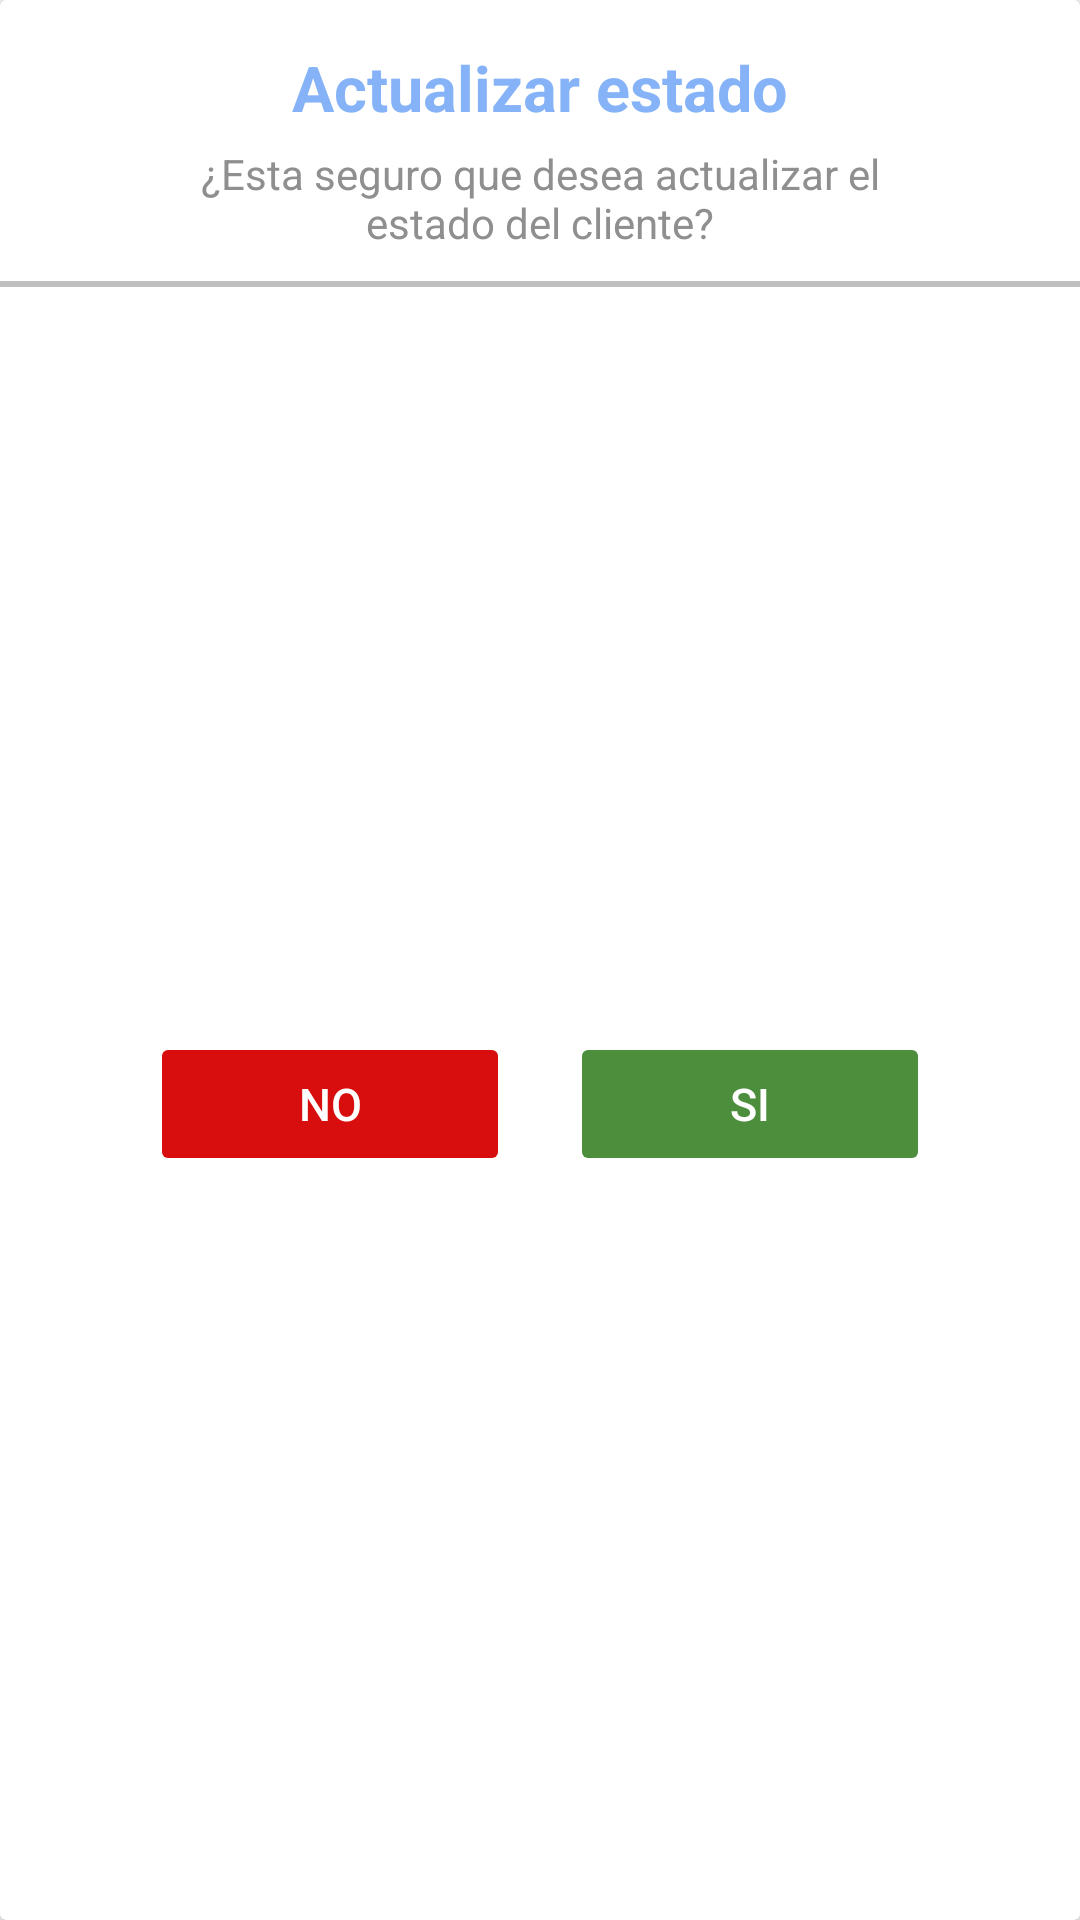

Here is an Android app screen rendered from its layout file. Give the layout XML and the strings, colors and styles it references.
<!-- AndroidManifest.xml: application theme Theme.EasyOrder2 -->
<!-- res/layout/custom_status.xml -->
<?xml version="1.0" encoding="utf-8"?>
<androidx.cardview.widget.CardView xmlns:android="http://schemas.android.com/apk/res/android"
    xmlns:app="http://schemas.android.com/apk/res-auto"
    android:layout_width="match_parent"
    android:layout_height="175dp"
    android:backgroundTint="@color/white"
    android:padding="20dp">

    <androidx.constraintlayout.widget.ConstraintLayout
        android:layout_width="match_parent"
        android:layout_height="match_parent">

        <LinearLayout
            android:id="@+id/linearLayout10"
            android:layout_width="match_parent"
            android:layout_height="wrap_content"
            android:layout_marginVertical="15dp"
            android:gravity="center_horizontal"
            android:orientation="vertical"
            android:textAlignment="center"
            app:layout_constraintEnd_toEndOf="parent"
            app:layout_constraintStart_toStartOf="parent"
            app:layout_constraintTop_toTopOf="parent">

            <TextView
                android:layout_width="match_parent"
                android:layout_height="wrap_content"
                android:layout_marginBottom="5dp"
                android:text="Actualizar estado"
                android:textAlignment="center"
                android:textColor="@color/lavender"
                android:textSize="21sp"
                android:textStyle="bold" />

            <TextView
                android:layout_width="250dp"
                android:layout_height="wrap_content"
                android:text="¿Esta seguro que desea actualizar el estado del cliente?"
                android:textAlignment="center"
                android:textColor="#8F8F8F"
                android:textSize="14dp" />

        </LinearLayout>

        <View
            android:id="@+id/view"
            android:layout_width="wrap_content"
            android:layout_height="2dp"
            android:layout_gravity="center"
            android:layout_marginTop="10dp"
            android:alpha="0.3"
            android:background="#2B2B2B"
            app:layout_constraintEnd_toEndOf="parent"
            app:layout_constraintStart_toStartOf="parent"
            app:layout_constraintTop_toBottomOf="@+id/linearLayout10" />

        <LinearLayout
            android:layout_width="match_parent"
            android:layout_height="80dp"
            android:gravity="center"
            android:orientation="horizontal"
            android:padding="5dp"
            app:layout_constraintBottom_toBottomOf="parent"
            app:layout_constraintEnd_toEndOf="parent"
            app:layout_constraintStart_toStartOf="parent"
            app:layout_constraintTop_toBottomOf="@+id/view">


            <Button
                android:id="@+id/btn_no"
                android:layout_width="120dp"
                android:layout_height="wrap_content"
                android:layout_marginEnd="20dp"
                android:backgroundTint="#D80D0D"
                android:outlineProvider="none"
                android:text="No"
                android:textColor="#FFFFFF"
                android:textSize="15sp" />


            <Button
                android:id="@+id/btn_yes"
                android:layout_width="120dp"
                android:layout_height="wrap_content"
                android:backgroundTint="#4D8E3D"
                android:outlineProvider="none"
                android:text="Si"
                android:textColor="#FFFFFF"
                android:textSize="15sp" />


        </LinearLayout>


    </androidx.constraintlayout.widget.ConstraintLayout>

</androidx.cardview.widget.CardView>
<!-- resources referenced by this layout -->
<resources>
  <color name="lavender">#86B3F7</color>
  <color name="white">#FFFFFFFF</color>
  <style name="Theme.EasyOrder2" parent="Base.Theme.EasyOrder2" />
  <style name="Base.Theme.EasyOrder2" parent="Theme.Material3.DayNight.NoActionBar">
          <item name="colorPrimary">@color/lavender</item>
          <item name="colorPrimaryVariant">@color/lavender</item>
          <item name="colorOnPrimary">@color/white</item>
          
          <item name="colorSecondary">@color/teal_200</item>
          <item name="colorSecondaryVariant">@color/teal_700</item>
          <item name="colorOnSecondary">@color/black</item>
          
          <item name="android:statusBarColor">?attr/colorPrimaryVariant</item>
      </style>
  <color name="teal_200">#0396DA</color>
  <color name="teal_700">#016187</color>
  <color name="black">#FF000000</color>
</resources>
